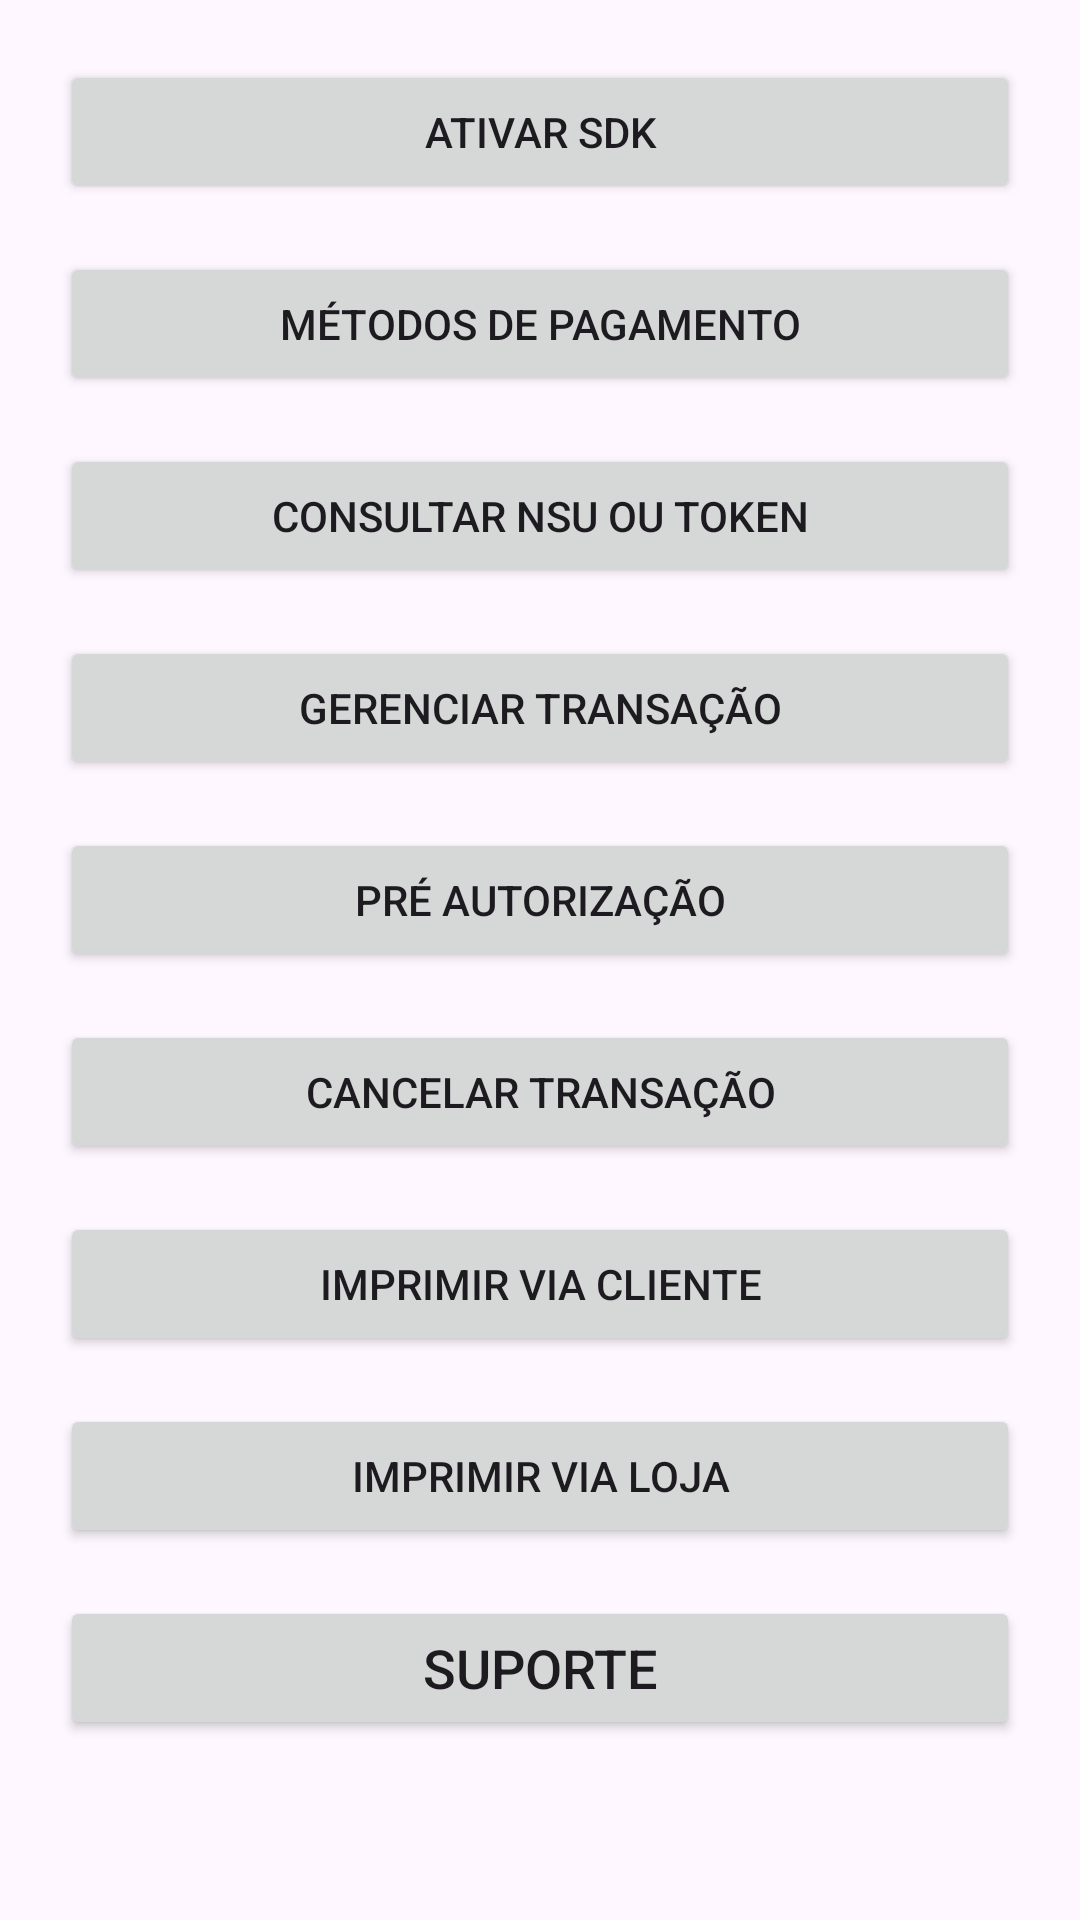

Android layout source for this screen:
<!-- AndroidManifest.xml: application theme Theme.PaykitTestSDKJava -->
<!-- res/layout/activity_main.xml -->
<?xml version="1.0" encoding="utf-8"?>
<ScrollView xmlns:android="http://schemas.android.com/apk/res/android"
    xmlns:tools="http://schemas.android.com/tools"
    android:id="@+id/main"
    android:layout_width="match_parent"
    android:layout_height="match_parent"
    tools:context=".ui.MainActivity">

    <LinearLayout
        android:layout_width="match_parent"
        android:layout_height="wrap_content"
        android:orientation="vertical"
        android:padding="20dp"
        android:paddingBottom="40dp">

        <Button
            android:id="@+id/btnActivation"
            android:layout_width="match_parent"
            android:layout_height="wrap_content"
            android:text="Ativar SDK"
            android:layout_marginBottom="16dp" />

        <Button
            android:id="@+id/btnPaymentTypes"
            android:layout_width="match_parent"
            android:layout_height="wrap_content"
            android:text="Métodos de Pagamento"
            android:layout_marginBottom="16dp" />

        <Button
            android:id="@+id/btnGetNsuOrToken"
            android:layout_width="match_parent"
            android:layout_height="wrap_content"
            android:text="Consultar NSU ou TOKEN"
            android:layout_marginBottom="16dp" />

        <Button
            android:id="@+id/btnManageTransaction"
            android:layout_width="match_parent"
            android:layout_height="wrap_content"
            android:text="Gerenciar Transação"
            android:layout_marginBottom="16dp" />

        <Button
            android:id="@+id/btnPreAuthorization"
            android:layout_width="match_parent"
            android:layout_height="wrap_content"
            android:text="Pré Autorização"
            android:layout_marginBottom="16dp" />

        <Button
            android:id="@+id/btnCancelTransaction"
            android:layout_width="match_parent"
            android:layout_height="wrap_content"
            android:text="Cancelar Transação"
            android:layout_marginBottom="16dp" />

        <Button
            android:id="@+id/btnPrintCustomerReceipt"
            android:layout_width="match_parent"
            android:layout_height="wrap_content"
            android:text="Imprimir Via Cliente"
            android:layout_marginBottom="16dp" />

        <Button
            android:id="@+id/btnPrintStoreReceipt"
            android:layout_width="match_parent"
            android:layout_height="wrap_content"
            android:text="Imprimir Via Loja"
            android:layout_marginBottom="16dp" />

        <Button
            android:id="@+id/btnSupport"
            android:layout_width="match_parent"
            android:layout_height="wrap_content"
            android:text="Suporte"
            android:textSize="18sp"
            android:layout_marginBottom="16dp" />

        
        <LinearLayout
            android:id="@+id/layoutSupportCard"
            android:layout_width="match_parent"
            android:layout_height="wrap_content"
            android:orientation="vertical"
            android:background="#DDDDDD"
            android:padding="16dp"
            android:layout_marginBottom="16dp"
            android:visibility="gone">

            <TextView
                android:layout_width="match_parent"
                android:layout_height="wrap_content"
                android:text="Versão do app:"
                android:textStyle="bold"
                android:textSize="14sp"
                android:textColor="@android:color/black" />
            <TextView
                android:id="@+id/tvAppVersion"
                android:layout_width="match_parent"
                android:layout_height="wrap_content"
                android:textSize="14sp"
                android:textColor="@android:color/darker_gray"
                android:layout_marginBottom="8dp" />

            <TextView
                android:layout_width="match_parent"
                android:layout_height="wrap_content"
                android:text="Versão do SDK Único:"
                android:textStyle="bold"
                android:textSize="14sp"
                android:textColor="@android:color/black" />
            <TextView
                android:id="@+id/tvSdkUnicoVersion"
                android:layout_width="match_parent"
                android:layout_height="wrap_content"
                android:textSize="14sp"
                android:textColor="@android:color/darker_gray"
                android:layout_marginBottom="8dp" />

            <TextView
                android:layout_width="match_parent"
                android:layout_height="wrap_content"
                android:text="Módulo TEF:"
                android:textStyle="bold"
                android:textSize="14sp"
                android:textColor="@android:color/black" />
            <TextView
                android:id="@+id/tvTefModuleVersion"
                android:layout_width="match_parent"
                android:layout_height="wrap_content"
                android:textSize="14sp"
                android:textColor="@android:color/darker_gray"
                android:layout_marginBottom="16dp" />

            <Button
                android:id="@+id/btnCloseSupport"
                android:layout_width="match_parent"
                android:layout_height="wrap_content"
                android:text="Fechar suporte"
                android:textSize="16sp" />

        </LinearLayout>

        <LinearLayout
            android:id="@+id/layoutResult"
            android:layout_width="match_parent"
            android:layout_height="wrap_content"
            android:orientation="vertical"
            android:background="#DDDDDD"
            android:padding="16dp"
            android:visibility="gone">

            <TextView
                android:id="@+id/tvResultTitle"
                android:layout_width="match_parent"
                android:layout_height="wrap_content"
                android:text="Resultado da Operação:"
                android:textStyle="bold"
                android:textSize="16sp"
                android:textColor="@android:color/black" />

            <TextView
                android:id="@+id/tvResultStatus"
                android:layout_width="match_parent"
                android:layout_height="wrap_content"
                android:layout_marginTop="4dp"
                android:textSize="14sp"
                android:textColor="@android:color/black" />

            <TextView
                android:id="@+id/tvResultMessage"
                android:layout_width="match_parent"
                android:layout_height="wrap_content"
                android:layout_marginTop="4dp"
                android:textSize="14sp"
                android:textColor="@android:color/black"
                android:visibility="gone" />

        </LinearLayout>

    </LinearLayout>

</ScrollView>
<!-- resources referenced by this layout -->
<resources>
  <style name="Theme.PaykitTestSDKJava" parent="Base.Theme.PaykitTestSDKJava" />
  <style name="Base.Theme.PaykitTestSDKJava" parent="Theme.Material3.DayNight.NoActionBar">
          
          
      </style>
</resources>
